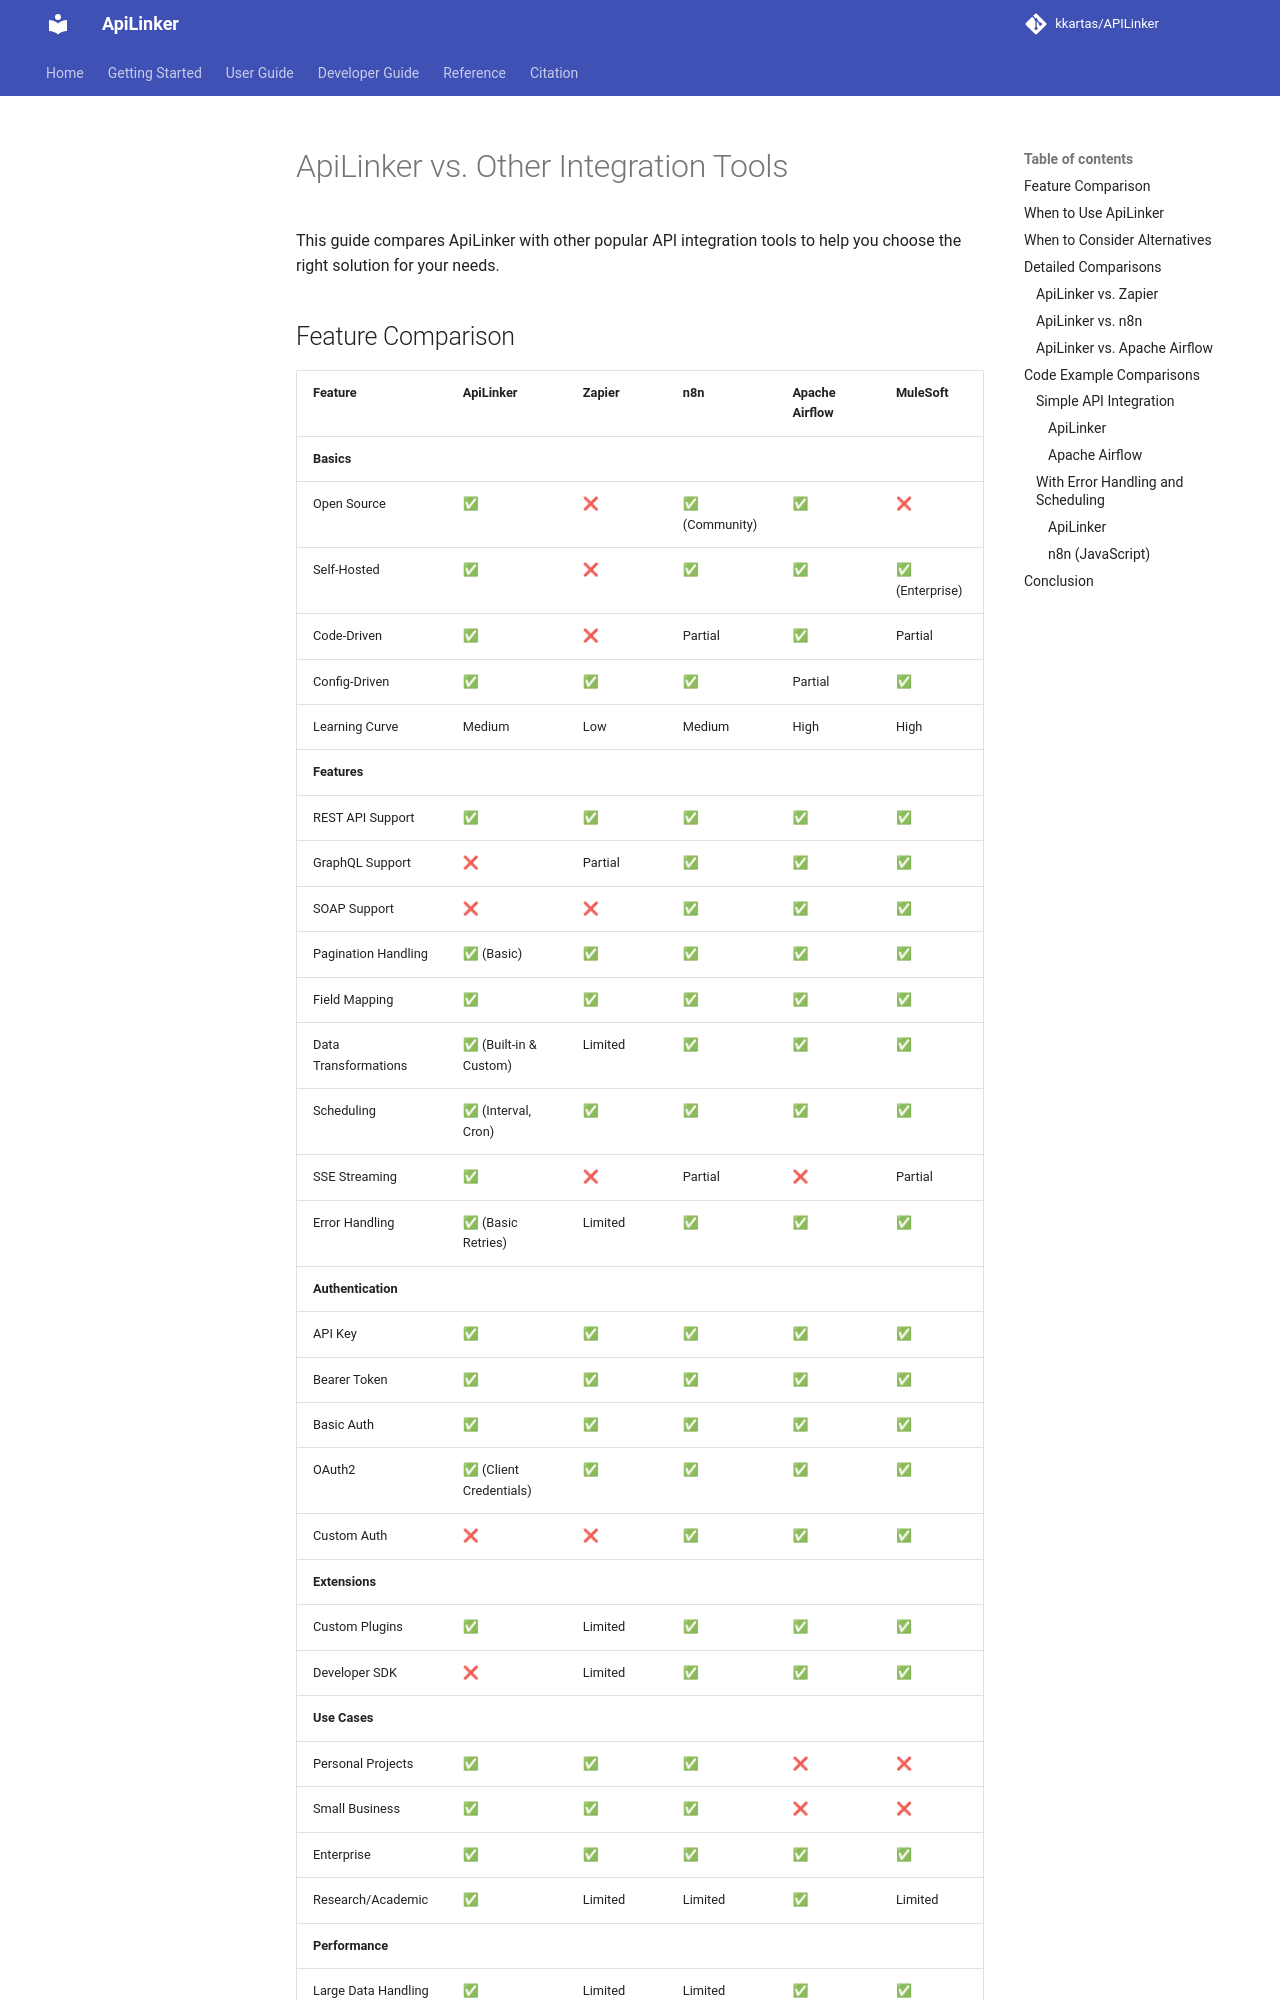

repository: kkartas/APILinker · page: comparison/index.html · generator: mkdocs

# ApiLinker vs. Other Integration Tools

This guide compares ApiLinker with other popular API integration tools to help you choose the right solution for your needs.

## Feature Comparison

| Feature | ApiLinker | Zapier | n8n | Apache Airflow | MuleSoft |
|---------|-----------|--------|-----|----------------|----------|
| **Basics** |
| Open Source | ✅ | ❌ | ✅ (Community) | ✅ | ❌ |
| Self-Hosted | ✅ | ❌ | ✅ | ✅ | ✅ (Enterprise) |
| Code-Driven | ✅ | ❌ | Partial | ✅ | Partial |
| Config-Driven | ✅ | ✅ | ✅ | Partial | ✅ |
| Learning Curve | Medium | Low | Medium | High | High |
| **Features** |
| REST API Support | ✅ | ✅ | ✅ | ✅ | ✅ |
| GraphQL Support | ❌ | Partial | ✅ | ✅ | ✅ |
| SOAP Support | ❌ | ❌ | ✅ | ✅ | ✅ |
| Pagination Handling | ✅ (Basic) | ✅ | ✅ | ✅ | ✅ |
| Field Mapping | ✅ | ✅ | ✅ | ✅ | ✅ |
| Data Transformations | ✅ (Built-in & Custom) | Limited | ✅ | ✅ | ✅ |
| Scheduling | ✅ (Interval, Cron) | ✅ | ✅ | ✅ | ✅ |
| SSE Streaming | ✅ | ❌ | Partial | ❌ | Partial |
| Error Handling | ✅ (Basic Retries) | Limited | ✅ | ✅ | ✅ |
| **Authentication** |
| API Key | ✅ | ✅ | ✅ | ✅ | ✅ |
| Bearer Token | ✅ | ✅ | ✅ | ✅ | ✅ |
| Basic Auth | ✅ | ✅ | ✅ | ✅ | ✅ |
| OAuth2 | ✅ (Client Credentials) | ✅ | ✅ | ✅ | ✅ |
| Custom Auth | ❌ | ❌ | ✅ | ✅ | ✅ |
| **Extensions** |
| Custom Plugins | ✅ | Limited | ✅ | ✅ | ✅ |
| Developer SDK | ❌ | Limited | ✅ | ✅ | ✅ |
| **Use Cases** |
| Personal Projects | ✅ | ✅ | ✅ | ❌ | ❌ |
| Small Business | ✅ | ✅ | ✅ | ❌ | ❌ |
| Enterprise | ✅ | ✅ | ✅ | ✅ | ✅ |
| Research/Academic | ✅ | Limited | Limited | ✅ | Limited |
| **Performance** |
| Large Data Handling | ✅ (Pagination) | Limited | Limited | ✅ | ✅ |
| Low Resource Usage | ✅ | N/A | Moderate | High | High |
| **Dependencies** |
| External Dependencies | Minimal (httpx, pydantic, yaml) | N/A | Moderate | Many | Many |
| Docker Support | ❌ | N/A | ✅ | ✅ | ✅ |
